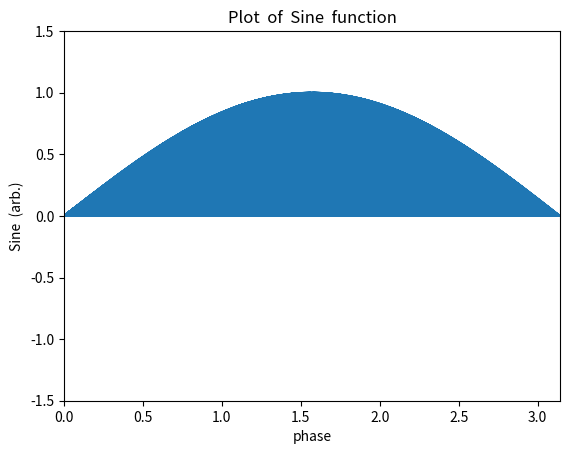

Generate this figure with matplotlib:
"""
[redacted]
作業內容：
Simpson's 積分法
分別計算計算切格數為10,15,100,500,1000，並列表
並說明
"""
import matplotlib.pyplot as plt
import numpy as np
# N = 1000  # 分割數目
b = np.pi  # 積分終點值
a = 0  # 積分初始值
times = [10, 50, 100, 500, 1000]
for N in times:
    delta = (b-a)/N  # deltaX
    ODDsum = 0 #基數相和
    EVENsum = 0 #偶數項和
    xi = 0
    xj = 0
    ans = 0
    X = np.zeros(shape=2*N+1)
    Y = np.zeros(shape=2*N+1)
    for i in range(1, 2*N, 2):
        xi = a+i*delta/2
        ODDsum = ODDsum+np.sin(xi)
        # print(i)
        X[i] = xi
        Y[i] = np.sin(xi)
    for i in range(2, 2*N, 2):
        xj = a+i*delta/2
        EVENsum = EVENsum+np.sin(xj)
    ans = delta/6*(np.sin(a)+2*EVENsum+4*ODDsum+np.sin(b))  # 積分值 (答案)
    print("分割{0:4d}".format(N),"次，Simpson數值積分法得值為{:.15f}".format(ans),"與理論值誤差","{0:.10%}".format((ans-2)/2)) #輸出計算N次之結果，與理論值之誤差

# 繪圖部分

X[0] = a
Y[0] = np.sin(0)
X[N] = b
Y[N] = np.sin(b)

plt.plot(X, Y)
plt.xlim(a, b)
plt.ylim(-1.5, 1.5)
plt.xlabel("phase")
plt.ylabel("Sine  (arb.)")
plt.title("Plot  of  Sine  function")
plt.show()

